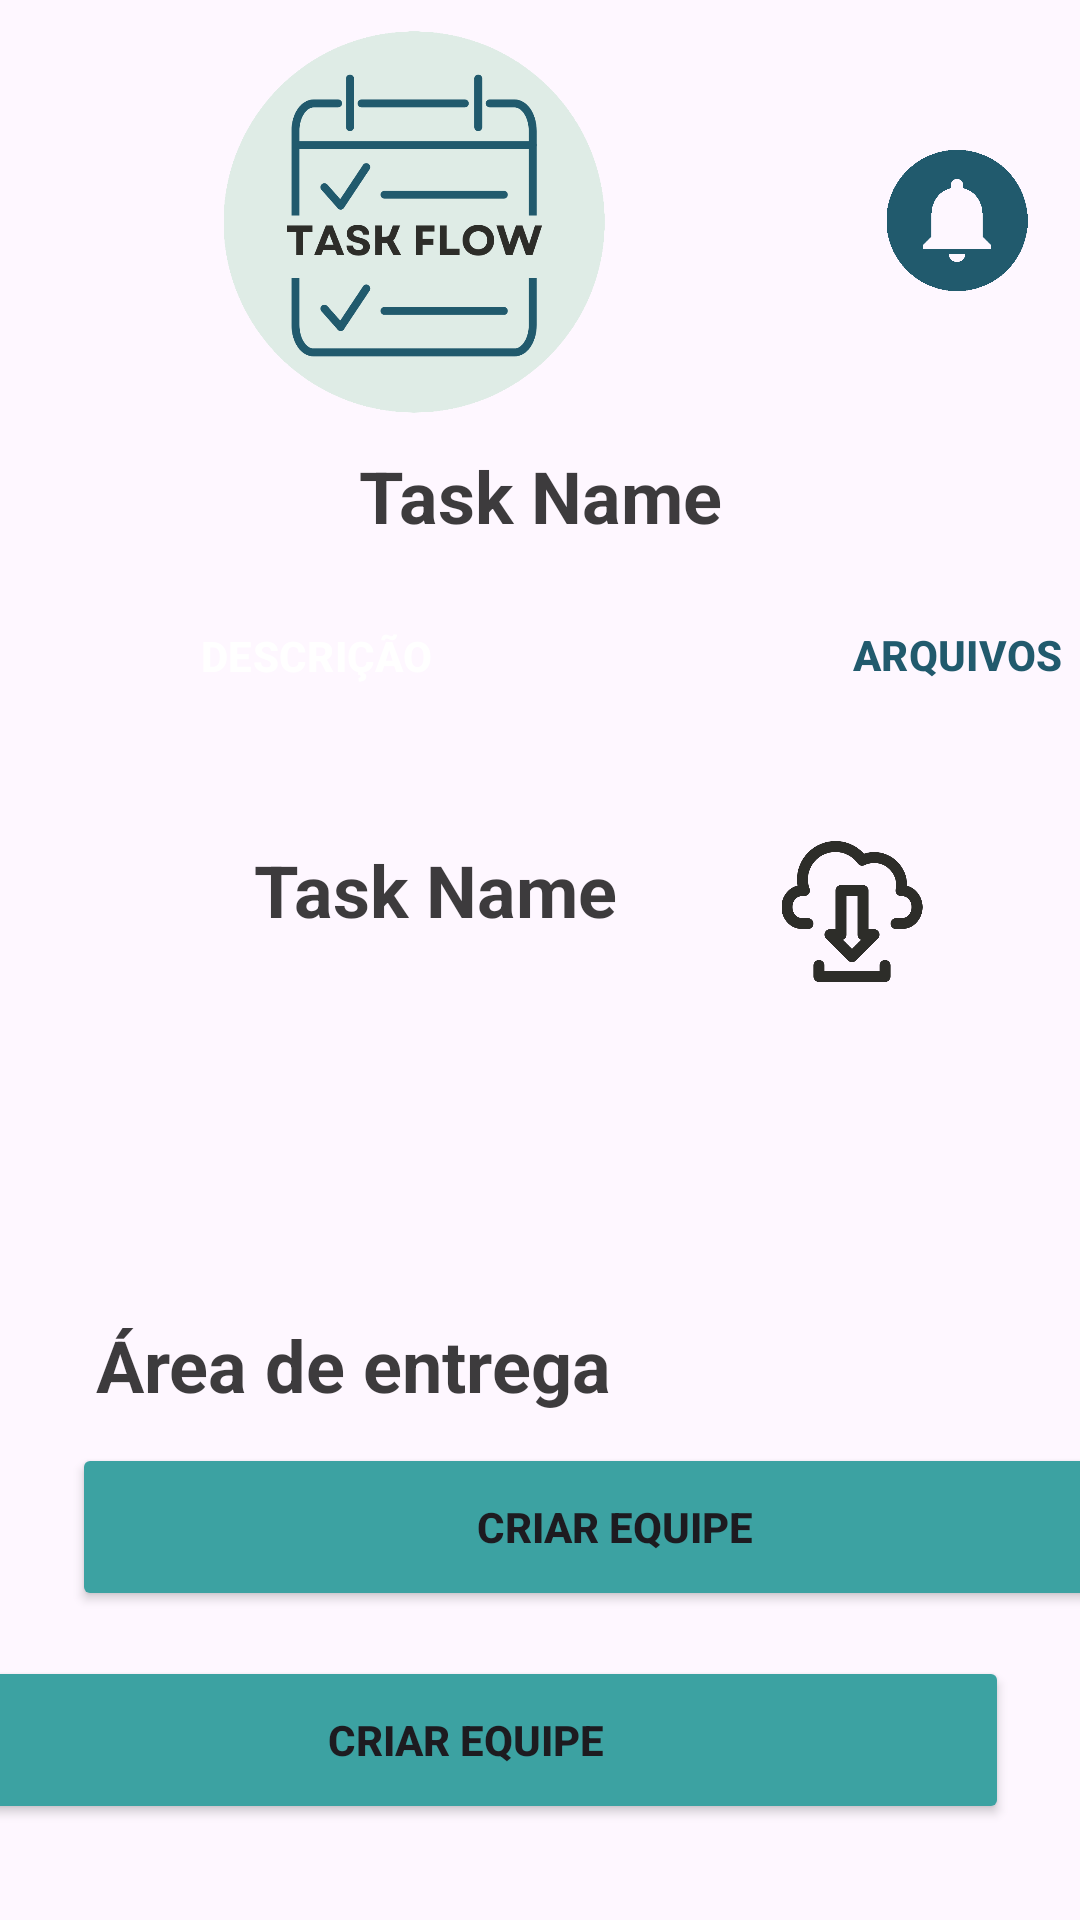

Android layout source for this screen:
<!-- AndroidManifest.xml: application theme Theme.TaskFlow -->
<!-- res/layout/activity_tarefa_arquivo.xml -->
<?xml version="1.0" encoding="utf-8"?>
<androidx.constraintlayout.widget.ConstraintLayout xmlns:android="http://schemas.android.com/apk/res/android"
    xmlns:app="http://schemas.android.com/apk/res-auto"
    xmlns:tools="http://schemas.android.com/tools"
    android:id="@+id/teste"
    android:layout_width="match_parent"
    android:layout_height="match_parent"
    tools:context=".ui.tarefa.TarefaDescricaoActivity">

    <ImageView
        android:id="@+id/imageView49"
        android:layout_width="52dp"
        android:layout_height="47dp"
        android:layout_marginTop="40dp"
        android:layout_marginEnd="50dp"
        app:layout_constraintEnd_toEndOf="parent"
        app:layout_constraintTop_toBottomOf="@+id/button17"
        app:srcCompat="@drawable/download" />

    <Button
        android:id="@+id/button22"
        android:layout_width="362dp"
        android:layout_height="56dp"
        android:layout_marginStart="24dp"
        android:layout_marginEnd="24dp"
        android:layout_marginBottom="32dp"
        android:backgroundTint="@color/Secundaria"
        android:text="CRIAR EQUIPE"
        android:textStyle="bold"
        app:iconPadding="8dp"
        app:layout_constraintBottom_toBottomOf="parent"
        app:layout_constraintEnd_toEndOf="parent"
        app:layout_constraintHorizontal_bias="1.0"
        app:layout_constraintStart_toStartOf="parent" />

    <Button
        android:id="@+id/button20"
        android:layout_width="362dp"
        android:layout_height="56dp"
        android:layout_marginStart="24dp"
        android:layout_marginEnd="24dp"
        android:layout_marginBottom="15dp"
        android:backgroundTint="@color/Secundaria"
        android:text="CRIAR EQUIPE"
        android:textStyle="bold"
        app:iconPadding="8dp"
        app:layout_constraintBottom_toTopOf="@+id/button22"
        app:layout_constraintEnd_toEndOf="parent"
        app:layout_constraintHorizontal_bias="0.0"
        app:layout_constraintStart_toStartOf="parent" />

    <Button
        android:id="@+id/button17"
        style="@style/Widget.Material3.Button.TextButton.Snackbar"
        android:layout_width="341dp"
        android:layout_height="44dp"
        android:layout_marginStart="25dp"
        android:layout_marginTop="15dp"
        android:layout_marginEnd="25dp"
        android:backgroundTint="#DFECE6"
        android:text="ARQUIVOS"
        android:textAlignment="textEnd"
        android:textColor="@color/Principal"
        android:textStyle="bold"
        app:layout_constraintEnd_toEndOf="parent"
        app:layout_constraintHorizontal_bias="0.0"
        app:layout_constraintStart_toStartOf="parent"
        app:layout_constraintTop_toBottomOf="@+id/textView33" />

    <Button
        android:id="@+id/button14"
        style="@style/Widget.Material3.Button.TextButton.Snackbar"
        android:layout_width="161dp"
        android:layout_height="42dp"
        android:backgroundTint="@color/Principal"
        android:text="DESCRIÇÃO"
        android:textColor="#FFFFFF"
        android:textColorLink="#9D3636"
        android:textStyle="bold"
        app:layout_constraintBottom_toBottomOf="@+id/button17"
        app:layout_constraintEnd_toEndOf="@+id/button17"
        app:layout_constraintHorizontal_bias="0.0"
        app:layout_constraintStart_toStartOf="@+id/button17"
        app:layout_constraintTop_toTopOf="@+id/button17"
        app:layout_constraintVertical_bias="0.6" />

    <TextView
        android:id="@+id/textView33"
        android:layout_width="0dp"
        android:layout_height="wrap_content"
        android:layout_marginStart="32dp"
        android:layout_marginTop="10dp"
        android:layout_marginEnd="32dp"
        android:text="Task Name"
        android:textAlignment="center"
        android:textColor="#C4020202"
        android:textSize="24sp"
        android:textStyle="bold"
        app:layout_constraintEnd_toEndOf="parent"
        app:layout_constraintHorizontal_bias="0.5"
        app:layout_constraintStart_toStartOf="parent"
        app:layout_constraintTop_toBottomOf="@+id/imageView23" />

    <TextView
        android:id="@+id/textView38"
        android:layout_width="0dp"
        android:layout_height="wrap_content"
        android:layout_marginStart="32dp"
        android:layout_marginTop="40dp"
        android:text="Task Name"
        android:textAlignment="center"
        android:textColor="#C4020202"
        android:textSize="24sp"
        android:textStyle="bold"
        app:layout_constraintEnd_toStartOf="@+id/imageView49"
        app:layout_constraintHorizontal_bias="0.0"
        app:layout_constraintStart_toStartOf="parent"
        app:layout_constraintTop_toBottomOf="@+id/button17" />

    <TextView
        android:id="@+id/textView34"
        android:layout_width="0dp"
        android:layout_height="wrap_content"
        android:layout_marginStart="32dp"
        android:layout_marginEnd="32dp"
        android:layout_marginBottom="10dp"
        android:text="Área de entrega"
        android:textAlignment="textStart"
        android:textColor="#C4020202"
        android:textSize="24sp"
        android:textStyle="bold"
        app:layout_constraintBottom_toTopOf="@+id/button20"
        app:layout_constraintEnd_toEndOf="parent"
        app:layout_constraintHorizontal_bias="0.0"
        app:layout_constraintStart_toStartOf="parent" />

    <ImageView
        android:id="@+id/imageView23"
        android:layout_width="175dp"
        android:layout_height="129dp"
        android:layout_marginTop="10dp"
        android:layout_marginEnd="68dp"
        app:layout_constraintEnd_toStartOf="@+id/imageView44"
        app:layout_constraintTop_toTopOf="parent"
        app:srcCompat="@drawable/logotask" />

    <ImageView
        android:id="@+id/imageView44"
        android:layout_width="50dp"
        android:layout_height="47dp"
        android:layout_marginTop="50dp"
        android:layout_marginEnd="16dp"
        app:layout_constraintEnd_toEndOf="parent"
        app:layout_constraintTop_toTopOf="parent"
        app:srcCompat="@drawable/notificationbllue" />

</androidx.constraintlayout.widget.ConstraintLayout>
<!-- resources referenced by this layout -->
<resources>
  <color name="Principal">#215a6d</color>
  <color name="Secundaria">#3ca2a2</color>
  <!-- drawable download: png bitmap (drawable, 25935 bytes) -->
  <!-- drawable logotask: png bitmap (drawable, 43027 bytes) -->
  <!-- drawable notificationbllue: png bitmap (drawable, 2491 bytes) -->
  <style name="Theme.TaskFlow" parent="Base.Theme.TaskFlow" />
  <style name="Base.Theme.TaskFlow" parent="Theme.Material3.DayNight.NoActionBar">
          
           <item name="colorPrimary">@color/Principal</item>
      </style>
</resources>
